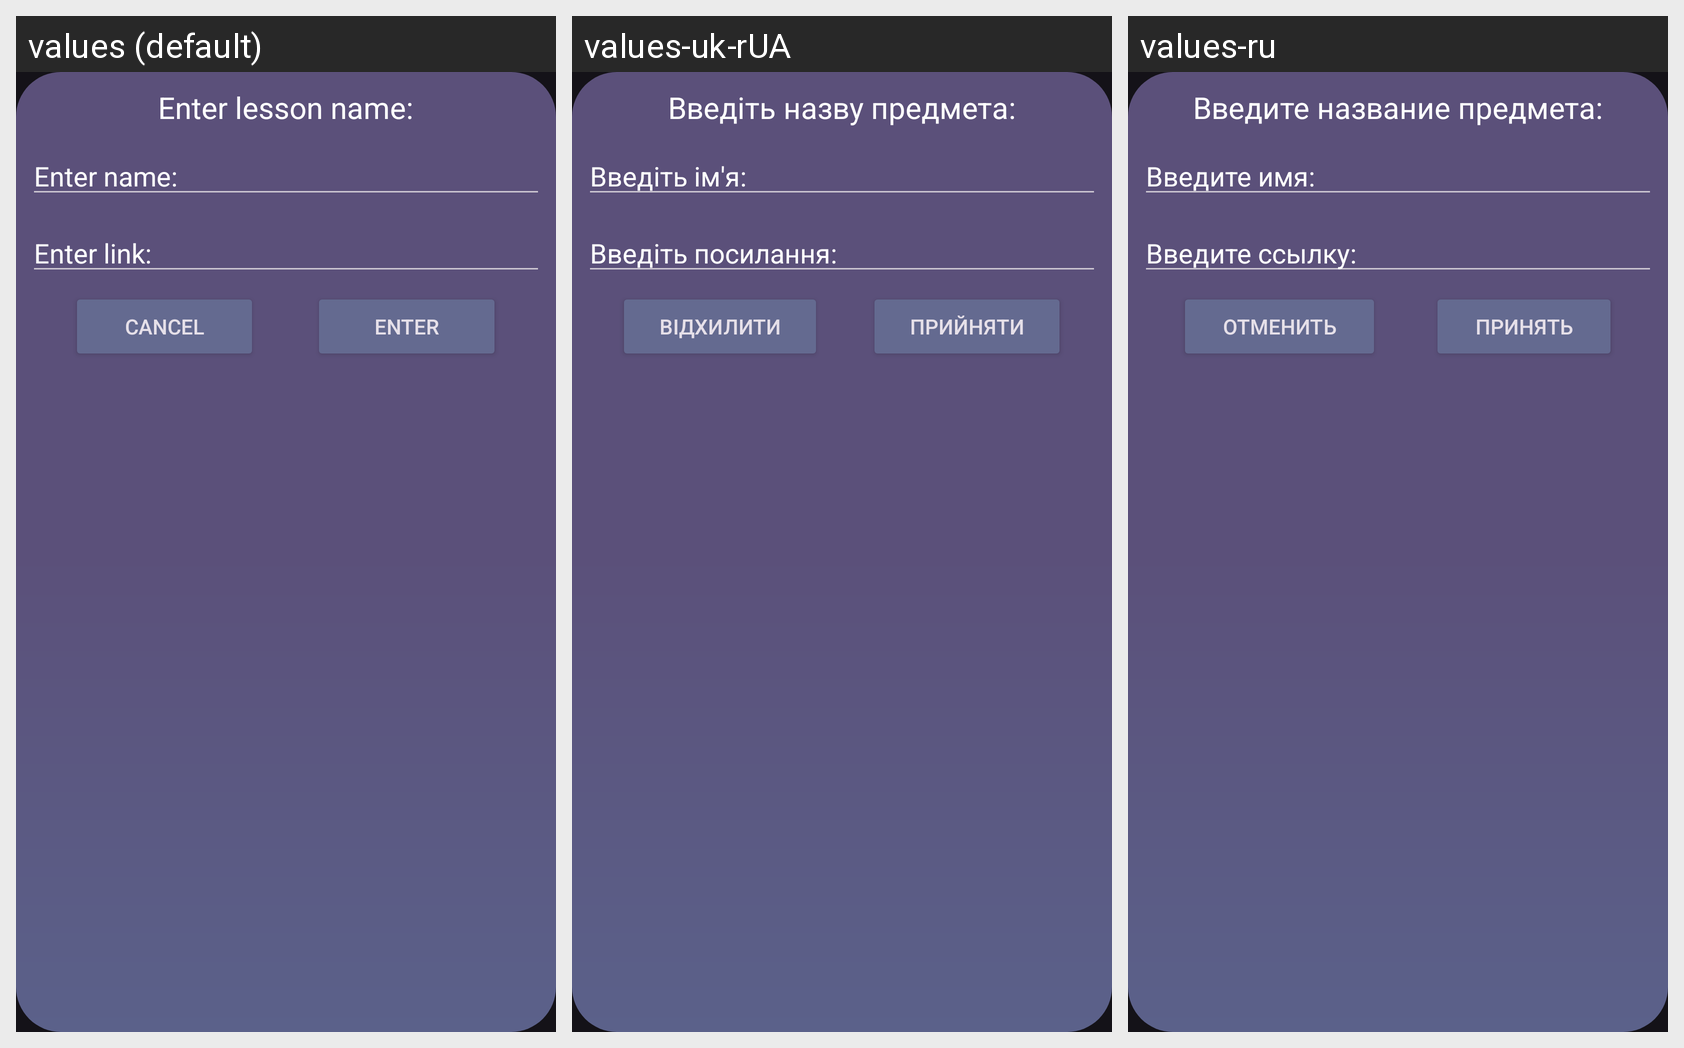

Here is an Android app screen in its default locale and in the app's own translations. Write out the translated-string differences for the strings that appear on this screen.
Android screen res/layout/layout_custom_create_lesson_dialog.xml rendered under 3 locales, left to right: values (default), values-uk-rUA, values-ru. Device: Nexus 5 (rendered at 1080×1920; each locale shown at half size, 540×960, under a caption strip naming it); theme Theme.SCLink.
Strings drawn on this screen, with the default value and each locale's value (text and hints the layout hard-codes, and strings that could not be matched under every locale, appear in the picture but are not listed):

enter_lesson_name
  values: Enter lesson name:
  values-uk-rUA: Введіть назву предмета:
  values-ru: Введите название предмета:

enter_name
  values: Enter name:
  values-uk-rUA: Введіть ім'я:
  values-ru: Введите имя:

enter_link
  values: Enter link:
  values-uk-rUA: Введіть посилання:
  values-ru: Введите ссылку:

cancel
  values: Cancel
  values-uk-rUA: Відхилити
  values-ru: Отменить

enter
  values: Enter
  values-uk-rUA: Прийняти
  values-ru: Принять
